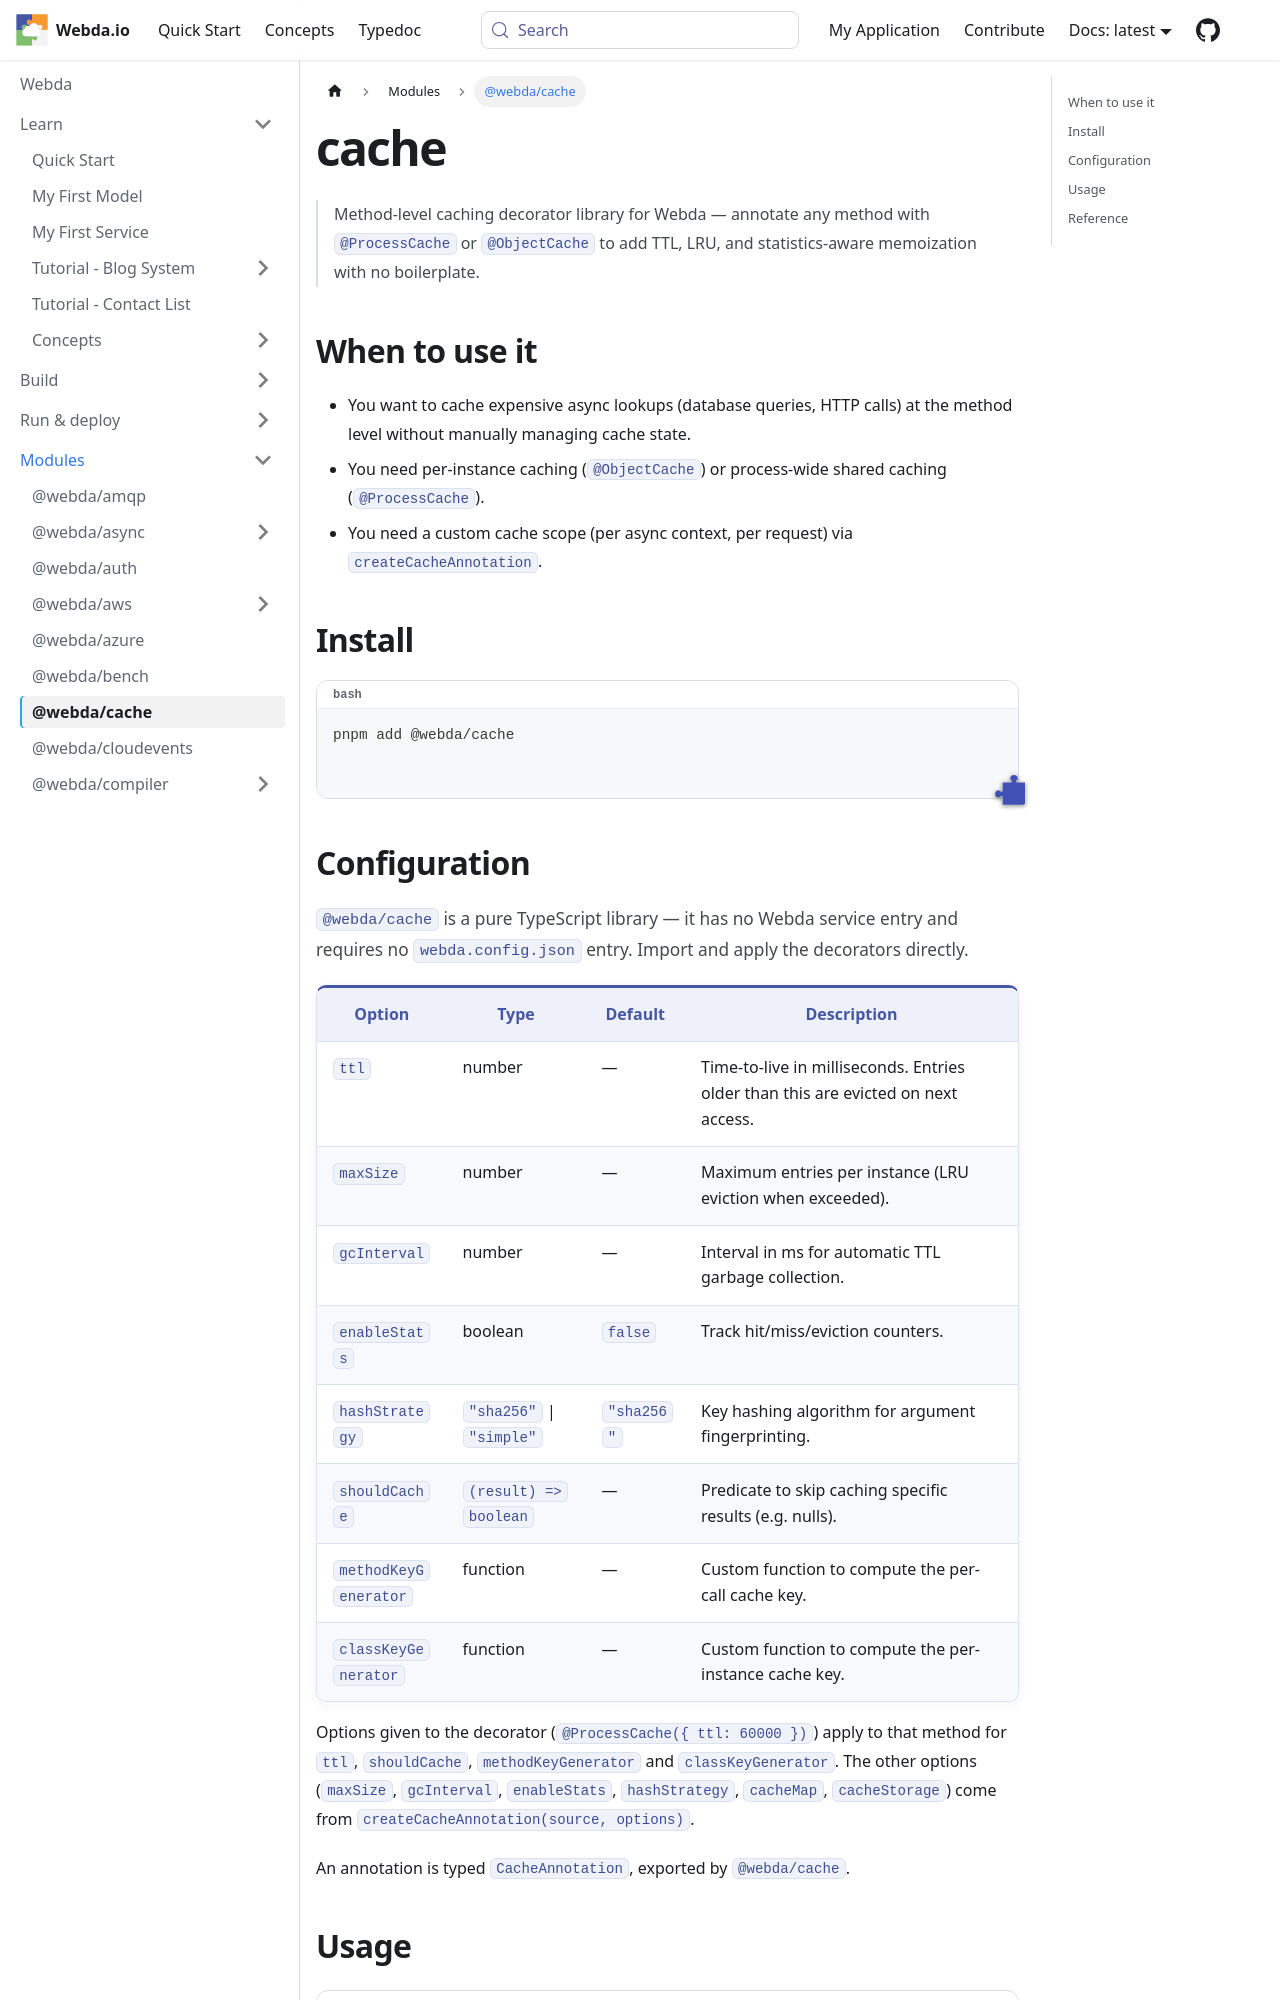

repository: loopingz/webda.io · page: docs/Modules/cache/index.html · generator: docusaurus

---
sidebar_label: "@webda/cache"
---
# cache

# @webda/cache

> Method-level caching decorator library for Webda — annotate any method with `@ProcessCache` or `@ObjectCache` to add TTL, LRU, and statistics-aware memoization with no boilerplate.

## When to use it

- You want to cache expensive async lookups (database queries, HTTP calls) at the method level without manually managing cache state.
- You need per-instance caching (`@ObjectCache`) or process-wide shared caching (`@ProcessCache`).
- You need a custom cache scope (per async context, per request) via `createCacheAnnotation`.

## Install

```bash
pnpm add @webda/cache
```

## Configuration

`@webda/cache` is a pure TypeScript library — it has no Webda service entry and requires no `webda.config.json` entry. Import and apply the decorators directly.

| Option | Type | Default | Description |
|---|---|---|---|
| `ttl` | number | — | Time-to-live in milliseconds. Entries older than this are evicted on next access. |
| `maxSize` | number | — | Maximum entries per instance (LRU eviction when exceeded). |
| `gcInterval` | number | — | Interval in ms for automatic TTL garbage collection. |
| `enableStats` | boolean | `false` | Track hit/miss/eviction counters. |
| `hashStrategy` | `"sha256"` \| `"simple"` | `"sha256"` | Key hashing algorithm for argument fingerprinting. |
| `shouldCache` | `(result) => boolean` | — | Predicate to skip caching specific results (e.g. nulls). |
| `methodKeyGenerator` | function | — | Custom function to compute the per-call cache key. |
| `classKeyGenerator` | function | — | Custom function to compute the per-instance cache key. |
